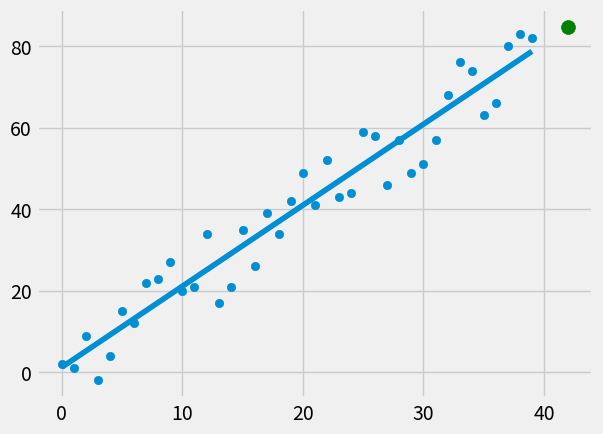

Reproduce this figure in Python.
import numpy as np
import matplotlib.pyplot as plt
from matplotlib import style
import random

style.use('fivethirtyeight')

# xs = np.array([1, 2, 3, 4, 5, 6], dtype=np.float64)
# ys = np.array([5, 4, 6, 5, 6, 7], dtype=np.float64)


def create_dataset(num_of_datapoints, variance, step=2, correlation=''):
    val = 1
    y_arr = []
    for i in range(num_of_datapoints):
        if variance != 0:
            y_arr.append(val + random.randrange(-variance, variance))
        else:
            y_arr.append(val)

        if correlation and correlation == 'pos':
            val += step
        elif correlation and correlation == 'neg':
            val -= step
    x_arr = [i for i in range(num_of_datapoints)]
    return np.array(x_arr, dtype=np.float64), np.array(y_arr, dtype=np.float64)


def mean(arr):
    return sum(arr)/len(arr)


def best_fit_slope(x_arr, y_arr):
    return (mean(x_arr)*mean(y_arr) - mean(x_arr*y_arr))/(mean(x_arr)**2 - mean(x_arr**2))


def best_fit_intercept(x_arr, y_arr, slope):
    return mean(y_arr) - slope*mean(x_arr)


def predict(predict_x, slope, intercept):
    return slope*predict_x + intercept


def squared_error(ys_orig, ys_line):
    return sum((ys_line - ys_orig)**2)


def coefficient_of_determination(ys_orig, ys_line):
    y_mean_line = np.array([mean(ys_orig) for _ in ys_orig])
    squared_error_regr = squared_error(ys_orig, ys_line)
    squared_error_mean = squared_error(ys_orig, y_mean_line)
    return 1 - (squared_error_regr / squared_error_mean)


xs, ys = create_dataset(40, 10, 2, correlation='pos')

m = best_fit_slope(xs, ys)
b = best_fit_intercept(xs, ys, m)

regression_line = np.array([m*x + b for x in xs])

r_squared = coefficient_of_determination(ys, regression_line)
print(r_squared)

plt.scatter(xs, ys)
plt.plot(xs, regression_line)
plt.scatter(42, predict(42, m, b), s=100, color='g')
plt.show()
